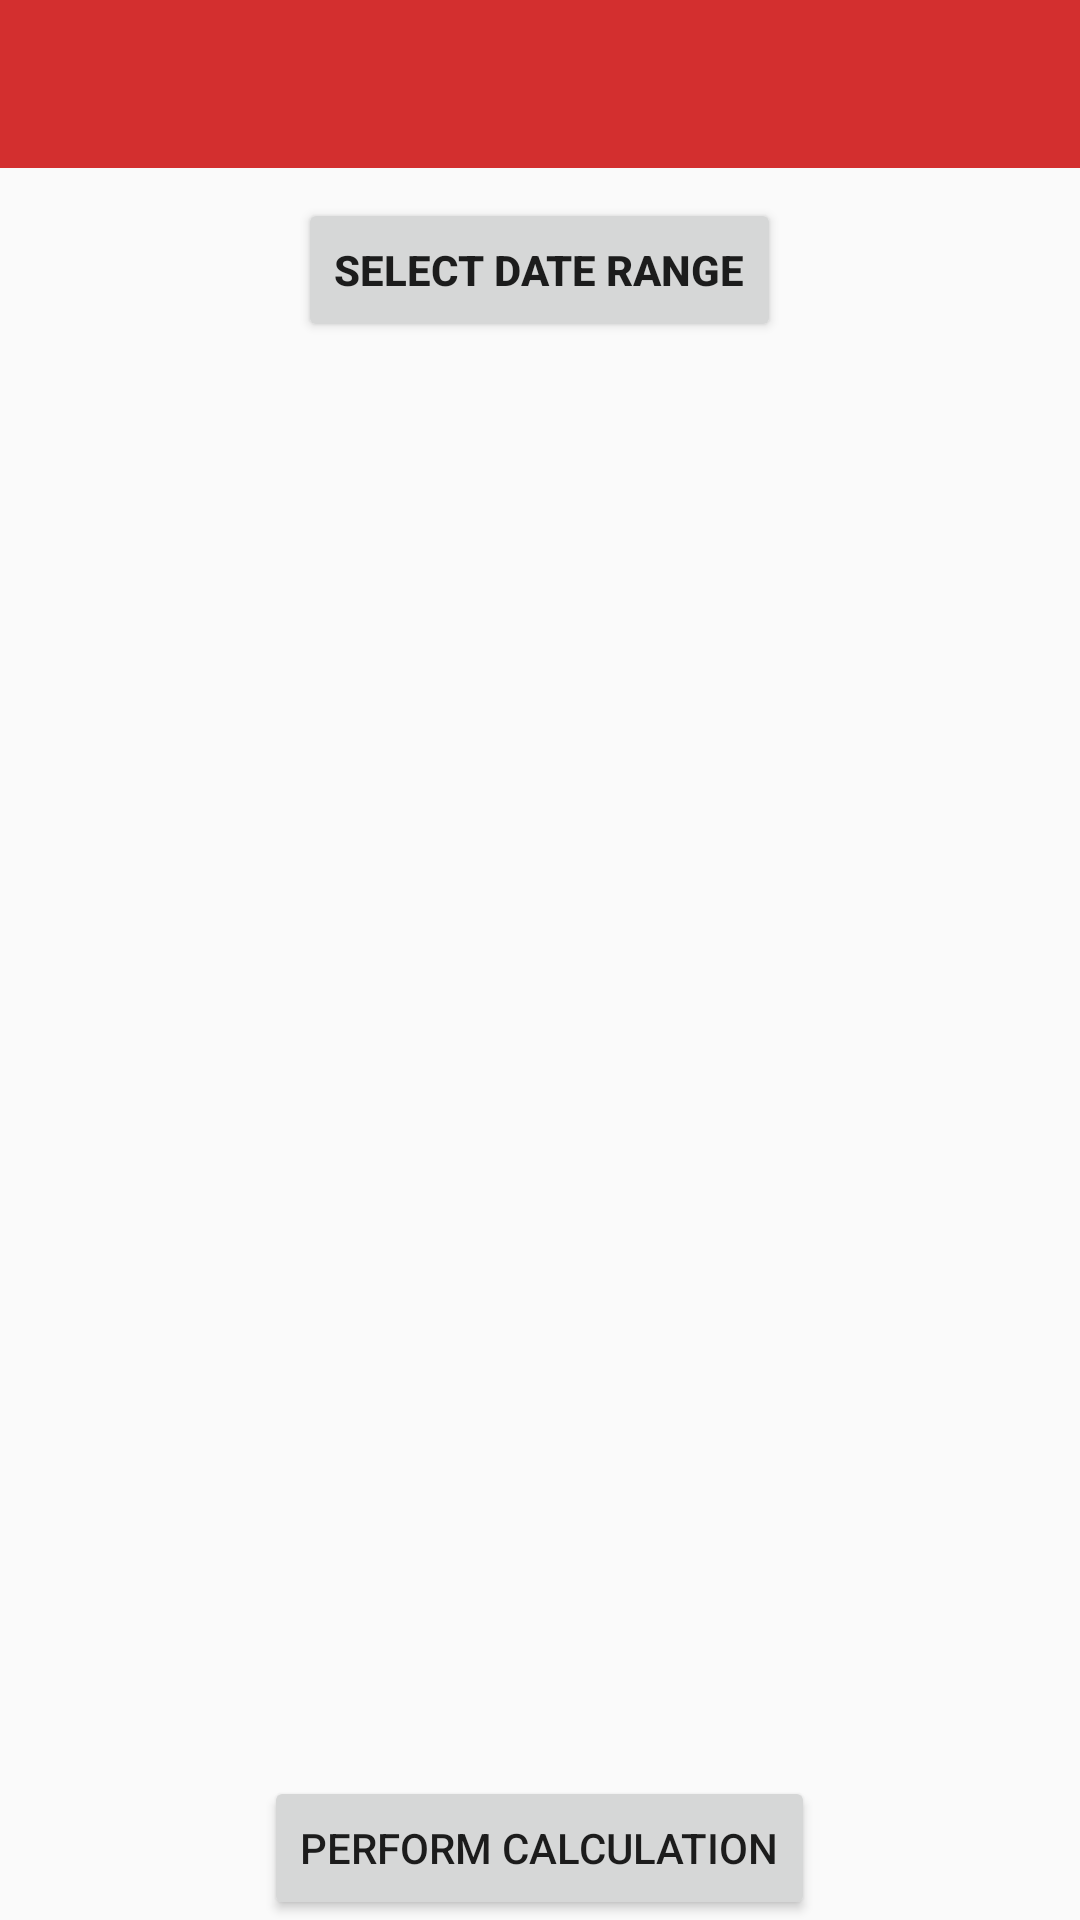

Write the Android layout XML for this screen, with the resource values it uses.
<!-- AndroidManifest.xml: application theme AppTheme -->
<!-- res/layout/activity_calculendar_main.xml -->
<?xml version="1.0" encoding="utf-8"?>
<LinearLayout xmlns:android="http://schemas.android.com/apk/res/android"
              xmlns:app="http://schemas.android.com/apk/res-auto"
              android:orientation="vertical"
              android:layout_width="match_parent"
              android:layout_height="match_parent">
    <RelativeLayout android:layout_width="match_parent" android:layout_height="match_parent">
        <com.google.android.material.appbar.AppBarLayout
                android:id="@+id/toolbar_layout"
                android:layout_height="wrap_content"
                android:layout_width="match_parent"
                android:theme="@style/AppTheme.AppBarOverlay">

            <androidx.appcompat.widget.Toolbar
                    android:id="@+id/toolbar"
                    android:layout_width="match_parent"
                    android:layout_height="?attr/actionBarSize"
                    android:background="?attr/colorPrimary"
                    app:popupTheme="@style/AppTheme.PopupOverlay"/>

        </com.google.android.material.appbar.AppBarLayout>

        <Button
                android:layout_below="@id/toolbar_layout"
                android:id="@+id/btn_pick_range"
                android:layout_width="wrap_content"
                android:layout_height="wrap_content"
                android:layout_marginTop="10dp"
                android:layout_centerHorizontal="true"
                android:textStyle="bold"
                android:text="@string/button_select_range" />

        <LinearLayout android:layout_width="match_parent"
                      android:id="@+id/exclusion_options_container"
                      android:paddingTop="50dp"
                      android:layout_height="wrap_content"
                      android:orientation="vertical"
                      android:visibility="invisible"
                      android:layout_centerHorizontal="true"
                      android:layout_below="@id/btn_pick_range">

            <TextView
                    android:id="@+id/exclusionHeader"
                    android:layout_width="match_parent"
                    android:layout_height="match_parent"
                    android:textSize="16sp"
                    android:textStyle="bold"
                    android:textColor="@android:color/black"
                    android:text="@string/exclusion_options_header"
                    android:layout_gravity="center_horizontal"
                    android:gravity="center_horizontal"/>

            <Spinner
                    android:id="@+id/exclusionOptions"
                    android:minHeight="48dp"
                    android:enabled="false"
                    android:minWidth="48dp"
                    android:layout_gravity="center_horizontal"
                    android:gravity="center_horizontal"
                    android:spinnerMode="dropdown"
                    android:entries="@array/exclusion_options"
                    android:layout_width="wrap_content"
                    android:layout_height="wrap_content"/>

            <Button
                    android:id="@+id/btn_pick_custom"
                    android:layout_width="wrap_content"
                    android:layout_height="wrap_content"
                    android:visibility="invisible"
                    android:layout_marginTop="10dp"
                    android:textStyle="bold"
                    android:layout_gravity="center_horizontal"
                    android:text="@string/button_select_custom" />

        </LinearLayout>

        <Button
                android:layout_width="wrap_content"
                android:layout_height="wrap_content"
                android:layout_marginTop="40dp"
                android:layout_centerHorizontal="true"
                android:layout_alignParentBottom="true"
                android:id="@+id/btnPerformCalculation"
                android:minHeight="48dp"
                android:minWidth="48dp"
                android:layout_gravity="center"
                android:text="@string/btn_perform_calculation" />

    </RelativeLayout>
</LinearLayout>
<!-- resources referenced by this layout -->
<resources>
  <string name="btn_perform_calculation">Perform Calculation</string>
  <string name="button_select_custom">Select Custom Dates</string>
  <string name="button_select_range">Select Date Range</string>
  <string name="exclusion_options_header">Select Date Exclusion Options</string>
  <style name="AppTheme.AppBarOverlay" parent="ThemeOverlay.AppCompat.DayNight.ActionBar" />
  <style name="AppTheme.PopupOverlay" parent="ThemeOverlay.AppCompat.DayNight" />
  <style name="AppTheme" parent="Theme.AppCompat.DayNight.DarkActionBar">
          
          <item name="colorPrimary">@color/colorPrimary</item>
          <item name="colorPrimaryDark">@color/colorPrimaryDark</item>
          <item name="colorAccent">@color/colorAccent</item>
          <item name="android:navigationBarColor">@android:color/transparent</item>
      </style>
  <color name="colorPrimary">#d32f2f</color>
  <color name="colorPrimaryDark">#9a0007</color>
  <color name="colorAccent">#9a0007</color>
</resources>
